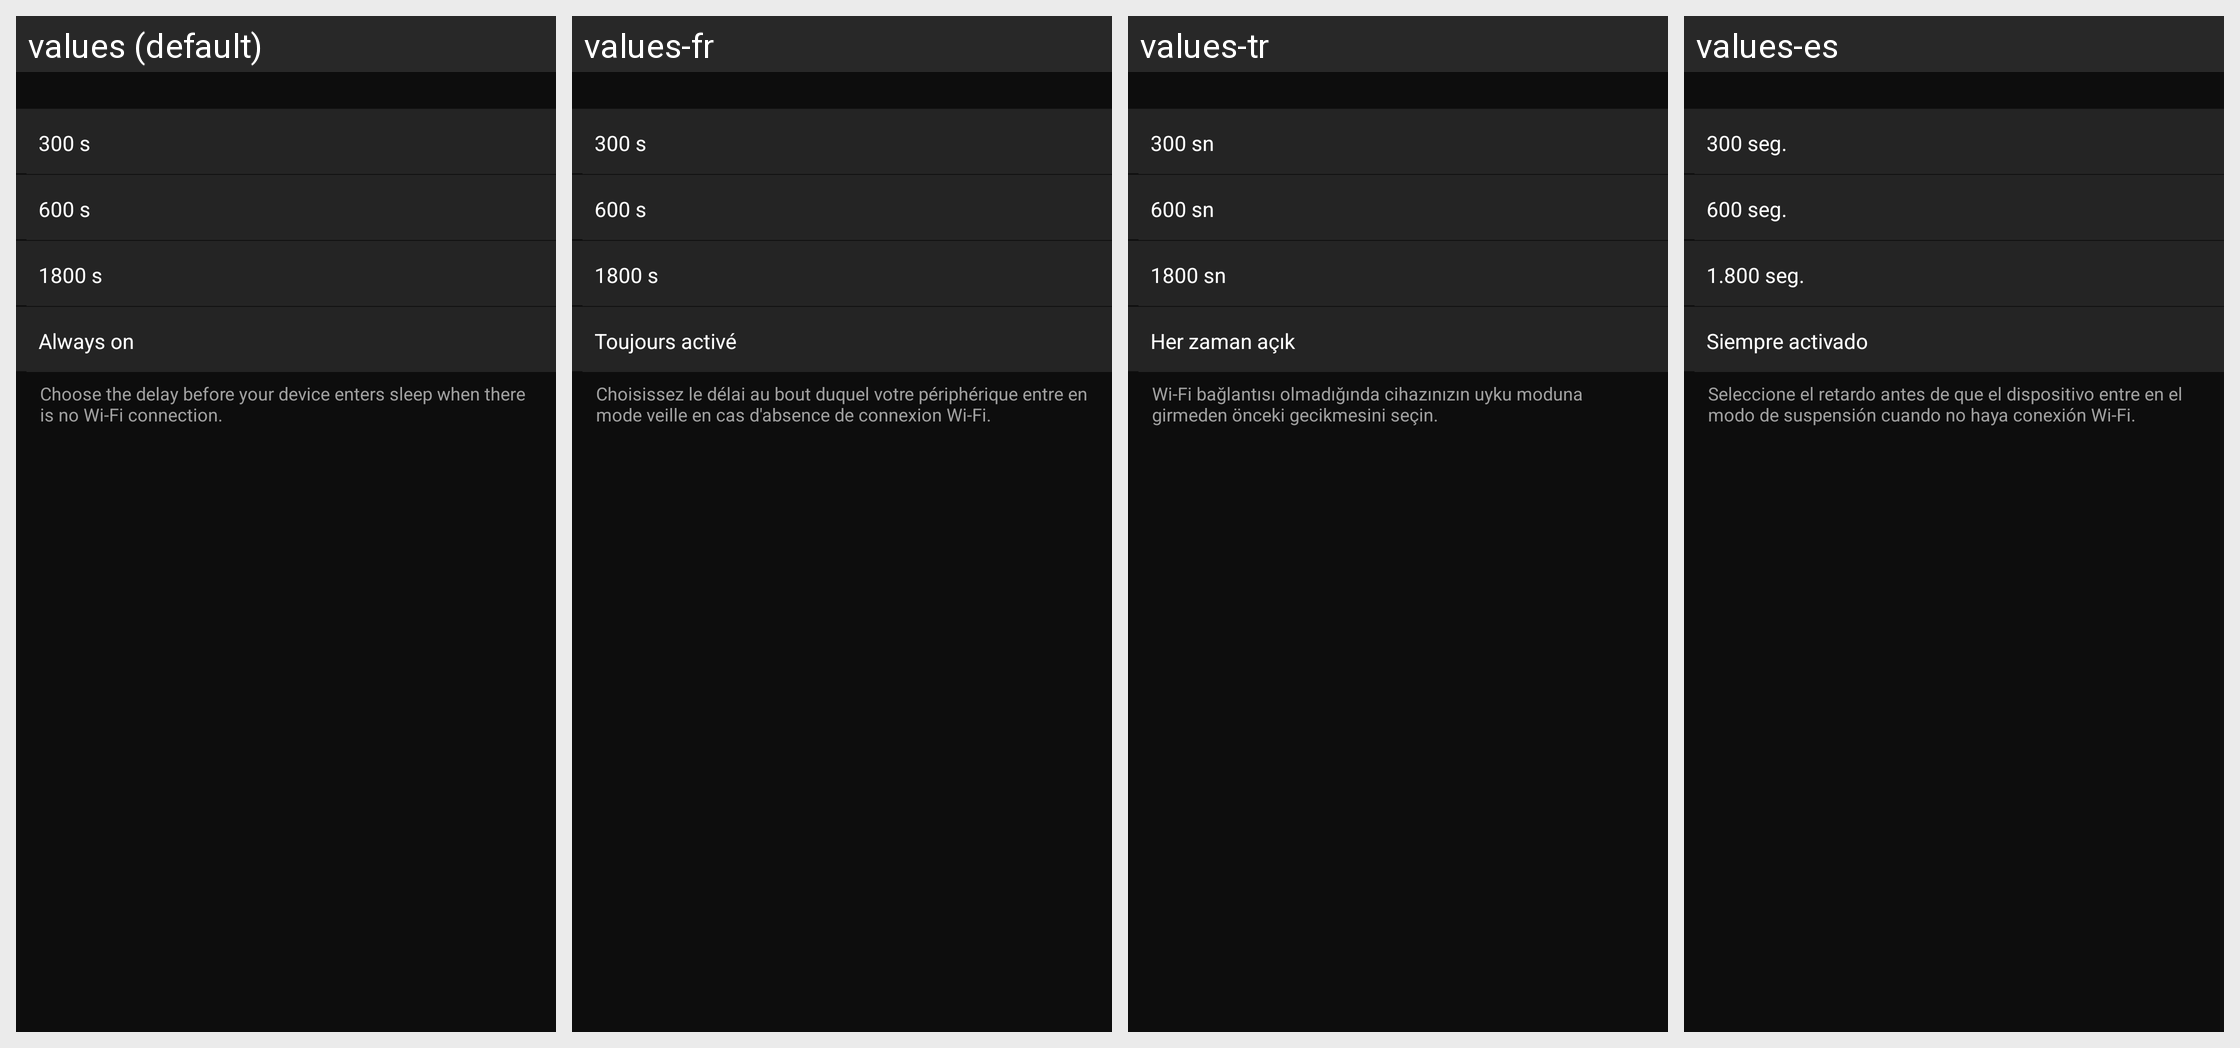

Translations of the strings shown on this Android screen, per locale in the grid:
Android screen res/layout/wmu_autopoweroff_setting.xml rendered under 4 locales, left to right: values (default), values-fr, values-tr, values-es. Device: Nexus 5 (rendered at 1080×1920; each locale shown at half size, 540×960, under a caption strip naming it); theme AppTheme.
Other locales in the repository, not shown: values-af, values-am, values-ar, values-as, values-az, values-be, values-bg, values-bn, values-bs, values-ca, values-cs, values-da, values-el, values-en-rCA, values-en-rGB, values-en-rIN, values-en-rXC, values-es-rUS, values-et, values-eu, values-fa, values-fi, values-fr-rCA, values-gl, values-gu, values-hi, values-hr, values-hu, values-hy, values-in, values-is, values-iw, values-ka, values-kk, values-km, values-kn, values-ky, values-lo, values-lt, values-lv, values-mk, values-ml, values-mn, values-mr, values-ms, values-my, values-nb, values-ne, values-nl, values-or, values-pa, values-pl, values-pt, values-pt-rBR, values-pt-rPT, values-ro, values-ru, values-si, values-sk, values-sl, values-sq, values-sr, values-sv, values-sw, values-ta, values-te, values-th, values-tl, values-uk, values-ur, values-uz, values-vi, values-zh-rCN, values-zh-rHK, values-zu.
Strings drawn on this screen, with the default value and each locale's value (text and hints the layout hard-codes, and strings that could not be matched under every locale, appear in the picture but are not listed):

MID_COMMON_300S
  values: 300 s
  values-fr: 300 s
  values-tr: 300 sn
  values-es: 300 seg.

MID_COMMON_600S
  values: 600 s
  values-fr: 600 s
  values-tr: 600 sn
  values-es: 600 seg.

MID_COMMON_1800S
  values: 1800 s
  values-fr: 1800 s
  values-tr: 1800 sn
  values-es: 1.800 seg.

MID_COMMON_ALWAYS_ON
  values: Always on
  values-fr: Toujours activé
  values-tr: Her zaman açık
  values-es: Siempre activado

MID_CONFIG_SLEEP_NO_WIFI_CONNECTION
  values: Choose the delay before your device enters sleep when there is no Wi-Fi connection.
  values-fr: Choisissez le délai au bout duquel votre périphérique entre en mode veille en cas d'absence de connexion Wi-Fi.
  values-tr: Wi-Fi bağlantısı olmadığında cihazınızın uyku moduna girmeden önceki gecikmesini seçin.
  values-es: Seleccione el retardo antes de que el dispositivo entre en el modo de suspensión cuando no haya conexión Wi-Fi.
